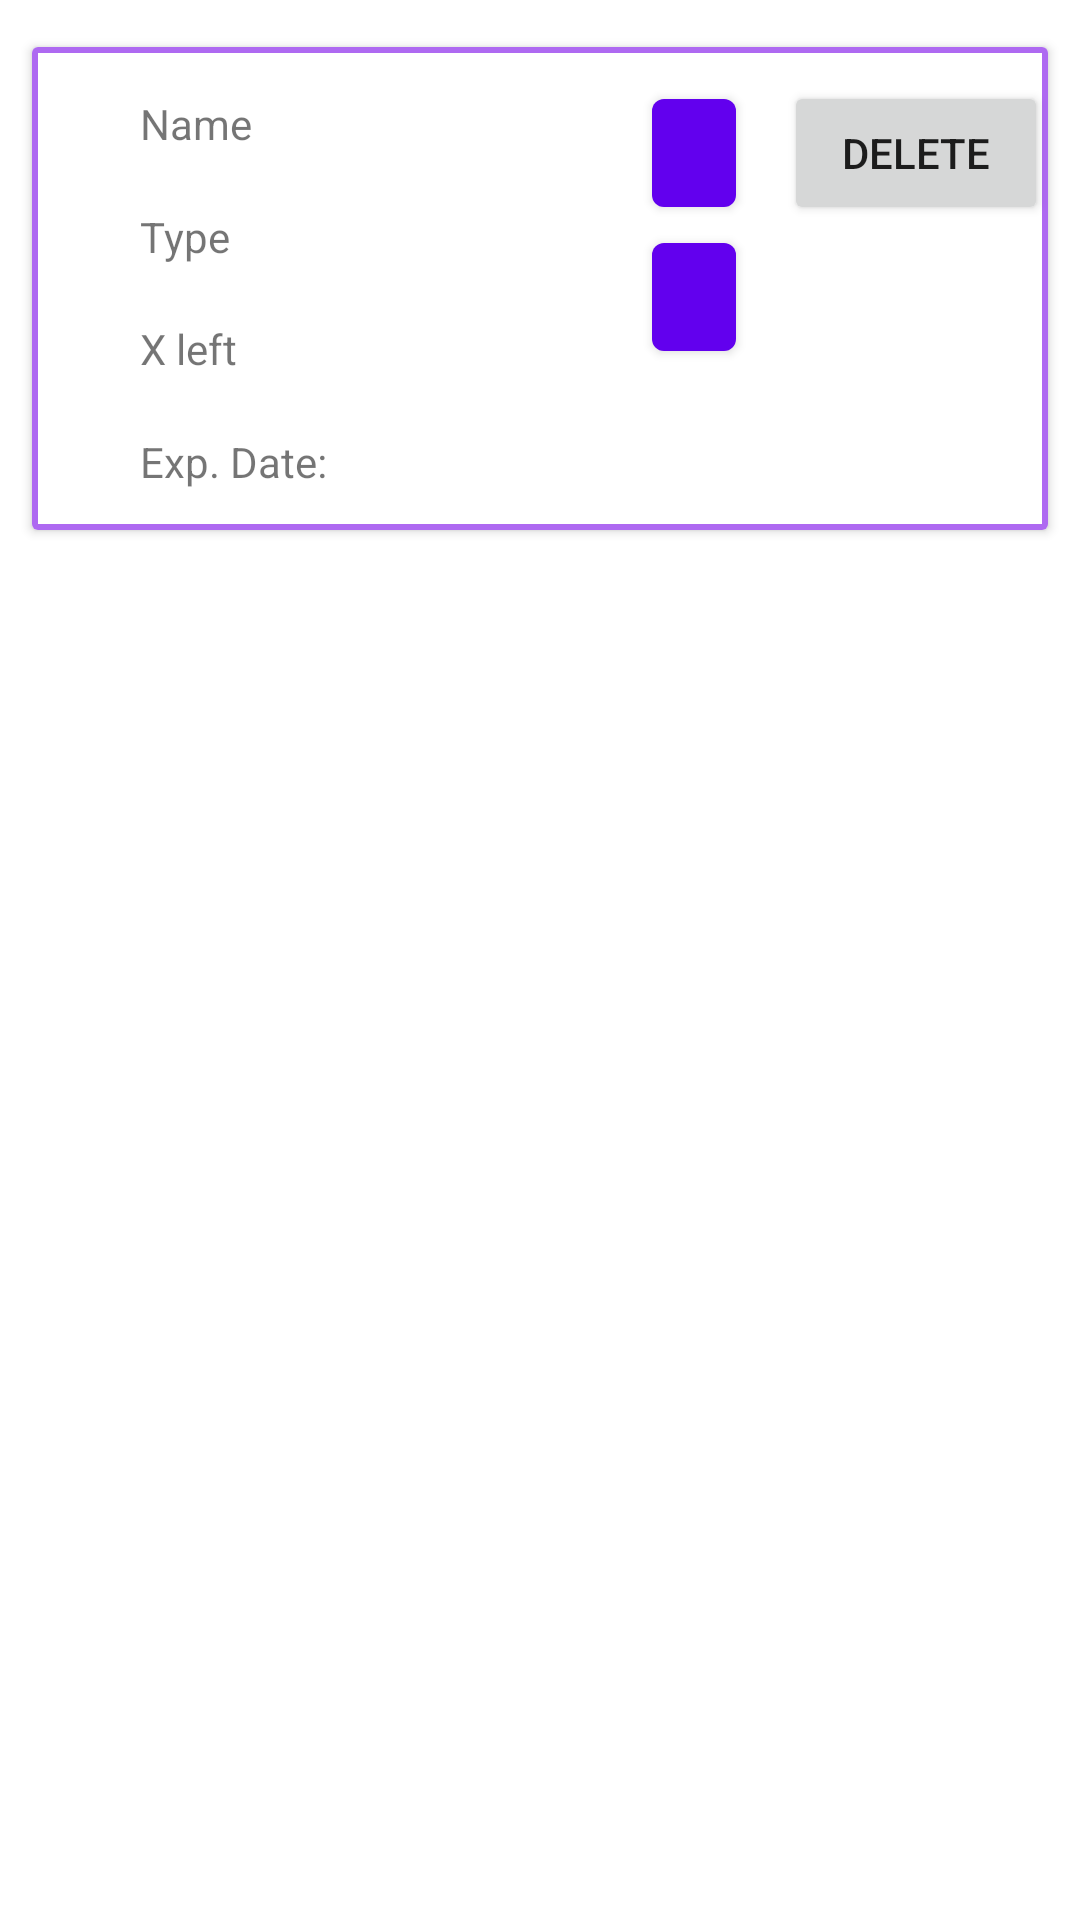

The Android layout XML behind this screen, and the referenced resources:
<!-- AndroidManifest.xml: application theme Theme.DagasAndroid -->
<!-- res/layout/card_view_supply.xml -->
<?xml version="1.0" encoding="utf-8"?>
<RelativeLayout xmlns:android="http://schemas.android.com/apk/res/android"
    xmlns:app="http://schemas.android.com/apk/res-auto"
    xmlns:card_view="http://schemas.android.com/apk/res-auto"
    xmlns:tools="http://schemas.android.com/tools"
    android:layout_width="wrap_content"
    android:layout_height="wrap_content">

    <androidx.cardview.widget.CardView
        android:id="@+id/view_supplyCard"
        android:layout_width="match_parent"
        android:layout_height="wrap_content"
        android:layout_gravity="center"
        app:cardBackgroundColor="@color/white"
        app:cardMaxElevation="@dimen/movie_card_elev"
        app:cardPreventCornerOverlap="true"
        app:cardUseCompatPadding="true">

        <androidx.constraintlayout.widget.ConstraintLayout
            android:id="@+id/content"
            android:layout_width="match_parent"
            android:layout_height="161dp"
            android:background="@drawable/createtransactionsearch">


            <TextView
                android:id="@+id/supplyName"
                android:layout_width="wrap_content"
                android:layout_height="wrap_content"
                android:layout_marginStart="36dp"
                android:layout_marginTop="16dp"
                android:text="Name"
                app:layout_constraintStart_toStartOf="parent"
                app:layout_constraintTop_toTopOf="parent" />

            <TextView
                android:id="@+id/typeTextView"
                android:layout_width="wrap_content"
                android:layout_height="wrap_content"
                android:layout_marginTop="5dp"
                android:text="Type"
                app:layout_constraintBottom_toTopOf="@+id/availableAmount"
                app:layout_constraintStart_toStartOf="@+id/supplyName"
                app:layout_constraintTop_toBottomOf="@+id/supplyName" />

            <TextView
                android:id="@+id/availableAmount"
                android:layout_width="wrap_content"
                android:layout_height="wrap_content"
                android:layout_marginTop="5dp"
                android:layout_marginBottom="5dp"
                android:text="X left"
                app:layout_constraintBottom_toBottomOf="@+id/expiration"
                app:layout_constraintStart_toStartOf="@+id/typeTextView"
                app:layout_constraintTop_toBottomOf="@+id/typeTextView" />

            <Button
                android:id="@+id/supplyDeleteButton"
                android:layout_width="wrap_content"
                android:layout_height="wrap_content"
                android:text="@string/delete_text"
                app:layout_constraintBottom_toBottomOf="parent"
                app:layout_constraintEnd_toEndOf="parent"
                app:layout_constraintTop_toTopOf="parent"
                app:layout_constraintVertical_bias="0.1" />

            <com.google.android.material.button.MaterialButton
                android:id="@+id/viewPictureButton"
                style="@style/Widget.MaterialComponents.Button.Icon"
                android:layout_width="wrap_content"
                android:layout_height="wrap_content"
                android:layout_marginEnd="16dp"
                android:minWidth="0dp"
                app:icon="@drawable/ic_picture"
                app:iconPadding="0dp"
                app:layout_constraintBottom_toBottomOf="@+id/supplyDeleteButton"
                app:layout_constraintEnd_toStartOf="@+id/supplyDeleteButton"
                app:layout_constraintTop_toTopOf="@+id/supplyDeleteButton"
                app:layout_constraintVertical_bias="0.0" />

            <com.google.android.material.button.MaterialButton
                android:id="@+id/editSupplyButton"
                style="@style/Widget.MaterialComponents.Button.Icon"
                android:layout_width="wrap_content"
                android:layout_height="wrap_content"
                android:minWidth="0dp"
                app:icon="@drawable/ic_edit"
                app:iconPadding="0dp"
                app:layout_constraintEnd_toEndOf="@+id/viewPictureButton"
                app:layout_constraintStart_toStartOf="@+id/viewPictureButton"
                app:layout_constraintTop_toBottomOf="@+id/viewPictureButton" />

            <TextView
                android:id="@+id/expiration"
                android:layout_width="wrap_content"
                android:layout_height="wrap_content"
                android:layout_marginTop="5dp"
                android:text="Exp. Date:"
                app:layout_constraintBottom_toBottomOf="parent"
                app:layout_constraintStart_toStartOf="@+id/availableAmount"
                app:layout_constraintTop_toBottomOf="@+id/availableAmount" />

        </androidx.constraintlayout.widget.ConstraintLayout>


    </androidx.cardview.widget.CardView>
</RelativeLayout>
<!-- resources referenced by this layout -->
<resources>
  <color name="white">#FFFFFFFF</color>
  <dimen name="movie_card_elev">10dp</dimen>
  <!-- drawable createtransactionsearch (drawable) -->
  <?xml version="1.0" encoding="UTF-8"?>
  <shape xmlns:android="http://schemas.android.com/apk/res/android">
      <solid android:color="#FFFFFF"/>
      <stroke android:width="2dp" android:color="#AE69F1" />
      <corners android:radius="0dp"/>
      <padding android:left="0dp" android:top="0dp" android:right="0dp" android:bottom="0dp" />
  </shape>
  <string name="delete_text">Delete</string>
  <style name="Theme.DagasAndroid" parent="Theme.MaterialComponents.DayNight.DarkActionBar">
          
          <item name="colorPrimary">@color/purple_500</item>
          <item name="colorPrimaryVariant">@color/purple_700</item>
          <item name="colorOnPrimary">@color/white</item>
          
          <item name="colorSecondary">@color/teal_200</item>
          <item name="colorSecondaryVariant">@color/teal_700</item>
          <item name="colorOnSecondary">@color/black</item>
          
          <item name="android:statusBarColor" tools:targetApi="l">?attr/colorPrimaryVariant</item>
          
          <item name="windowActionBar">false</item>
          <item name="windowNoTitle">true</item>
      </style>
  <color name="purple_500">#FF6200EE</color>
  <color name="purple_700">#FF3700B3</color>
  <color name="teal_200">#FF03DAC5</color>
  <color name="teal_700">#FF018786</color>
  <color name="black">#FF000000</color>
</resources>
